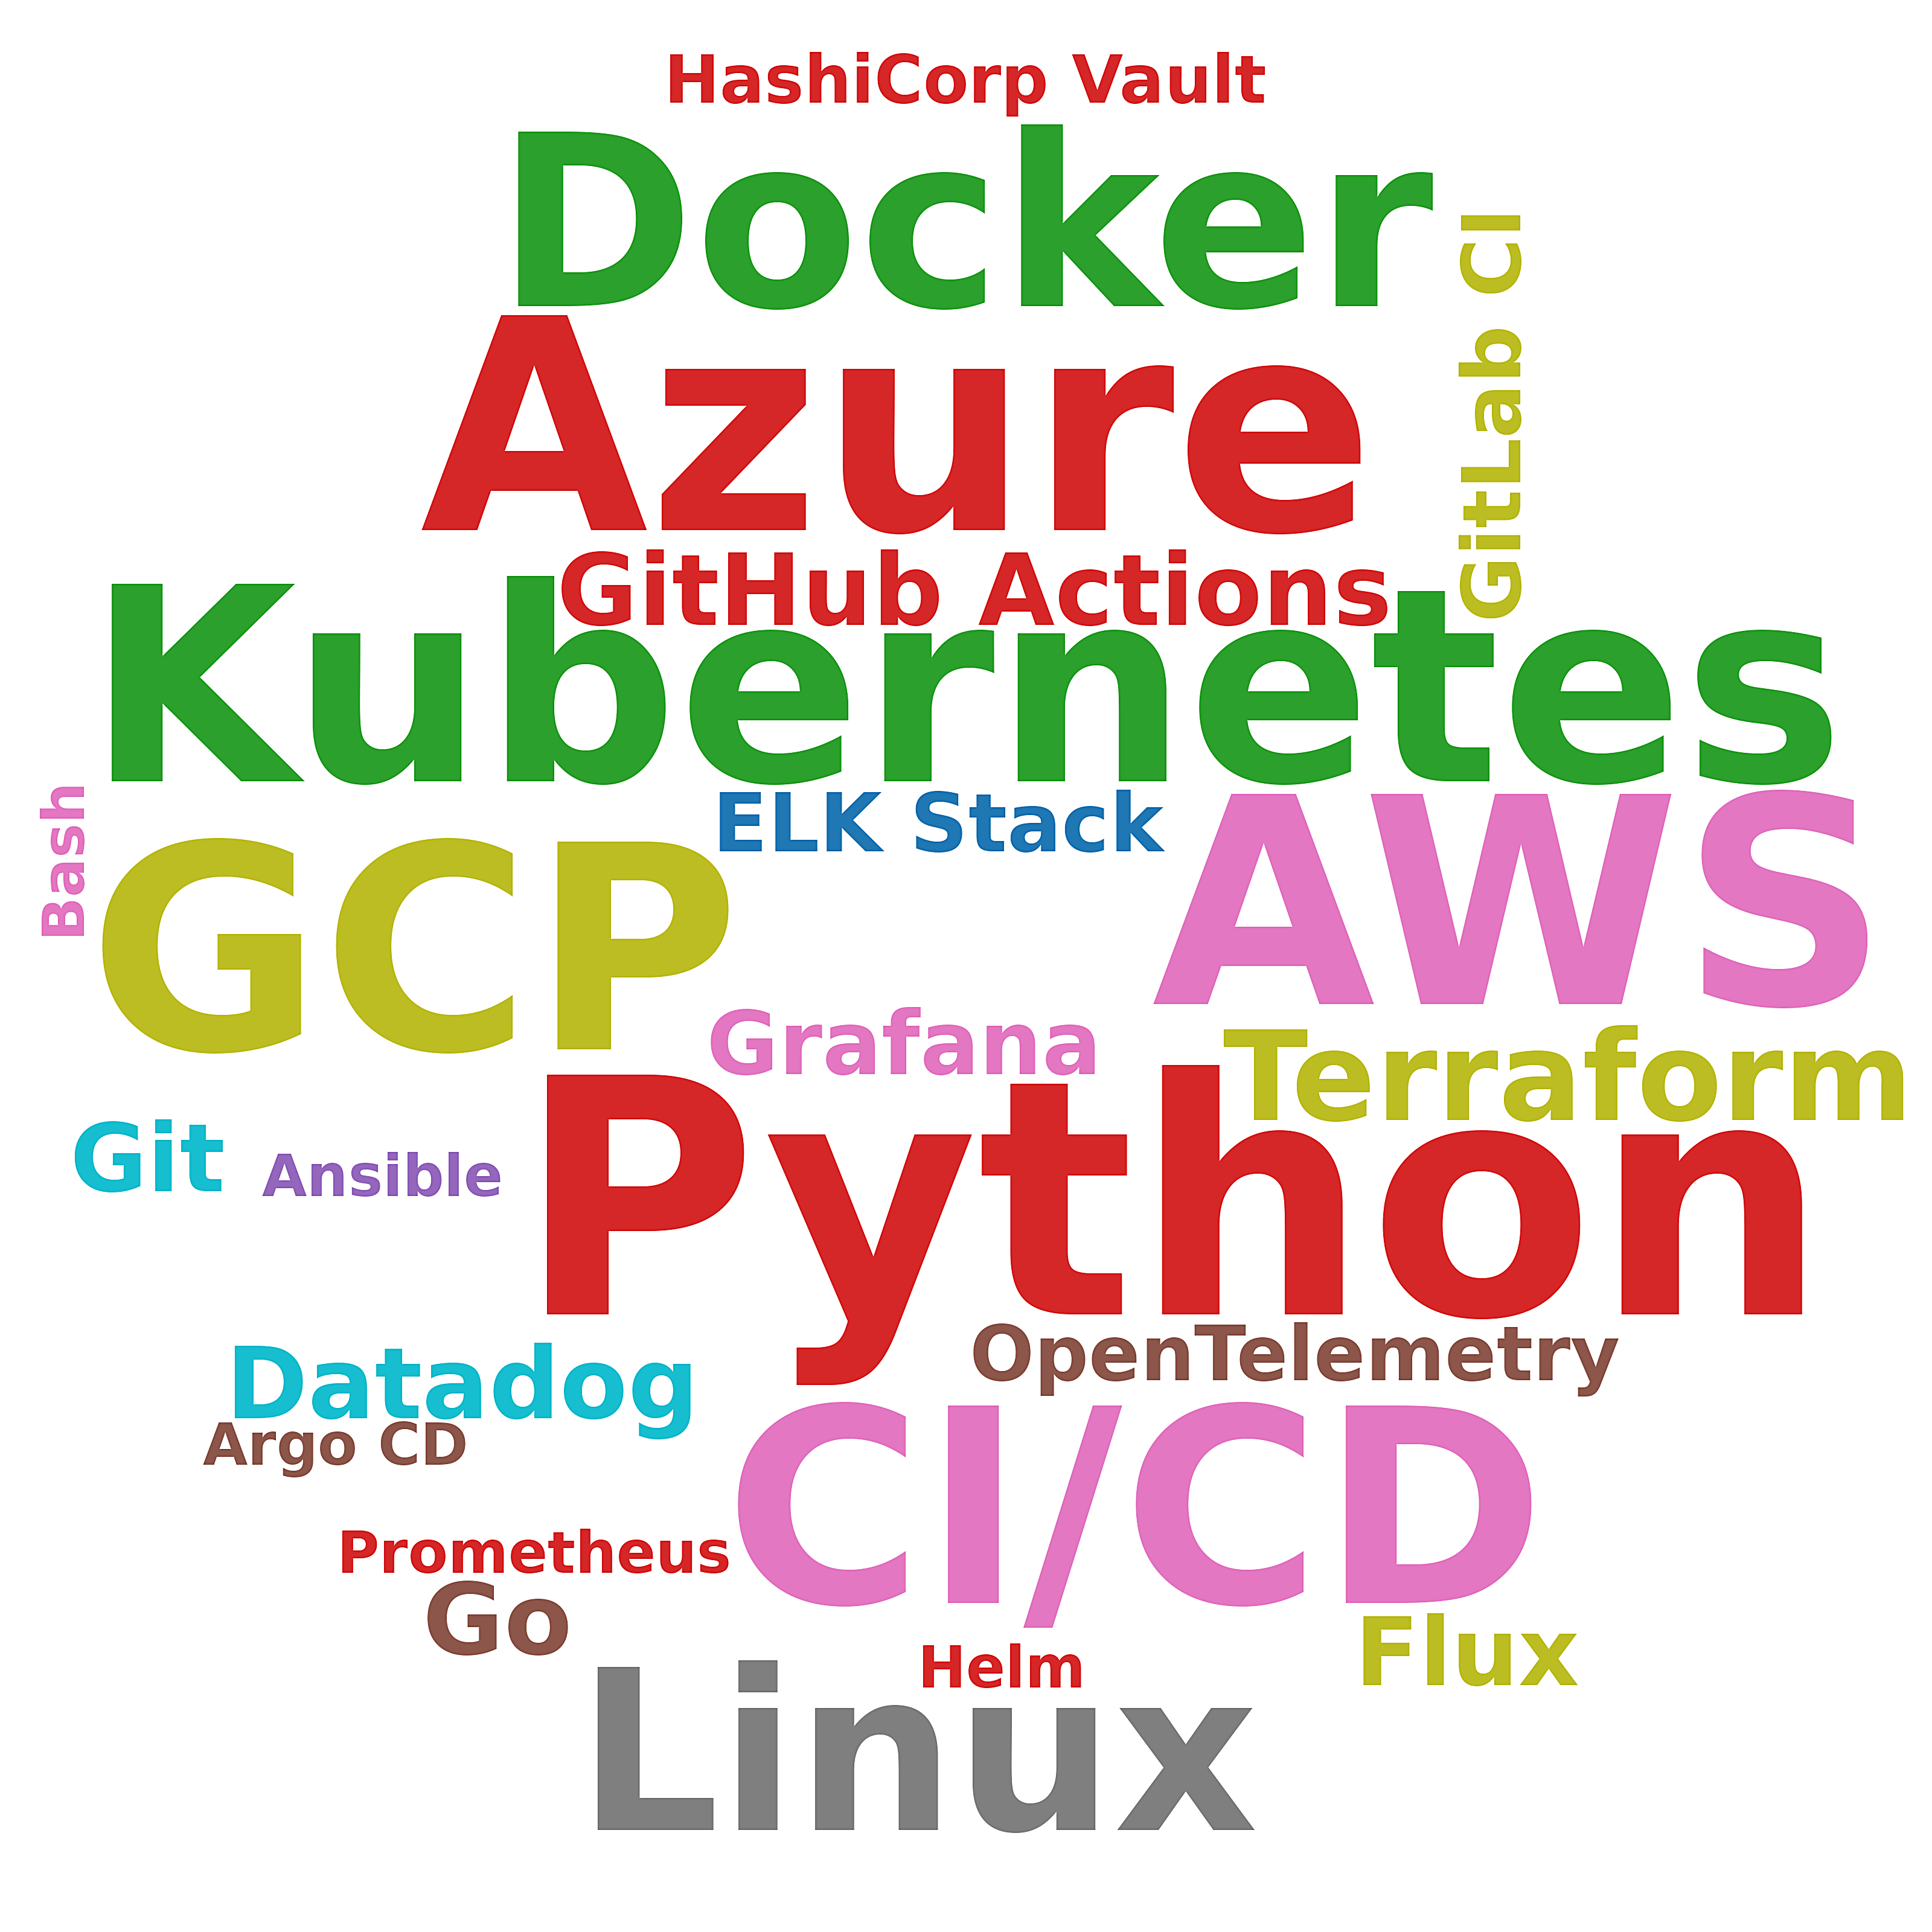

Source data for this figure (header and first rows):
skill, postings_mentioning, pct_of_postings
Python, 35, 8.4
Azure, 21, 5.0
AWS, 19, 4.5
GCP, 18, 4.3
Kubernetes, 18, 4.3
CI/CD, 18, 4.3
Docker, 11, 2.6
Linux, 8, 1.9
Terraform, 5, 1.2
GitHub Actions, 5, 1.2
Datadog, 5, 1.2
Go, 5, 1.2
Flux, 4, 1.0
Git, 4, 1.0
Grafana, 3, 0.7
GitLab CI, 2, 0.5
ELK Stack, 2, 0.5
OpenTelemetry, 2, 0.5
HashiCorp Vault, 2, 0.5
Helm, 1, 0.2
Ansible, 1, 0.2
Argo CD, 1, 0.2
Prometheus, 1, 0.2
Bash, 1, 0.2
